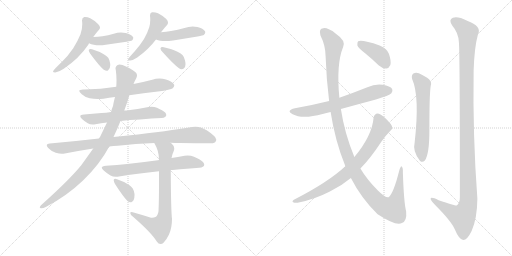
t = 0.00 s
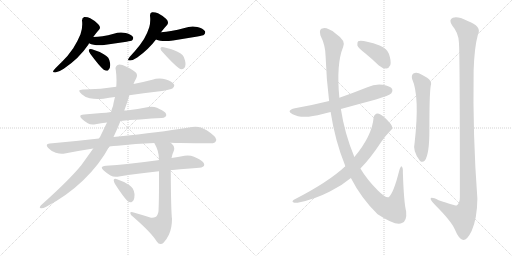
t = 2.95 s
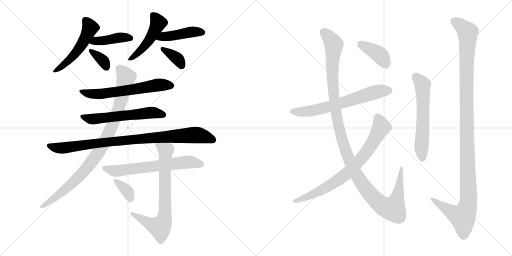
t = 5.89 s
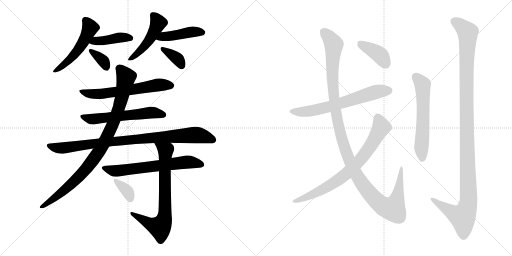
t = 8.83 s
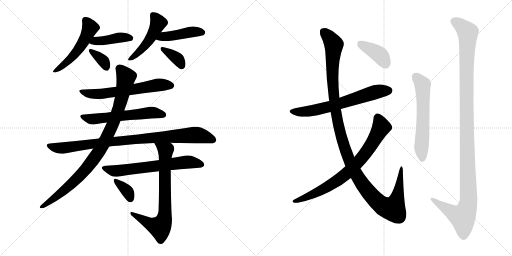
t = 11.78 s
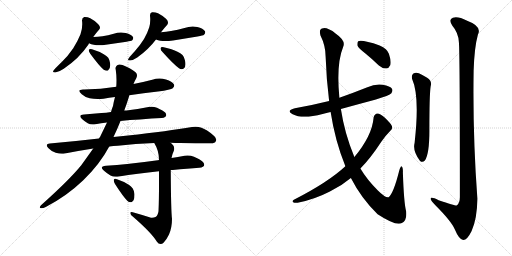
t = 14.72 s

The animated SVG that drew these frames (rendered in a browser with its animation timeline set to each time). Animation: 19 CSS @keyframes rules; one cycle of 14.72 s.

<svg version="1.1" viewBox="0 0 2048 1024" xmlns="http://www.w3.org/2000/svg">
  <g stroke="lightgray" stroke-dasharray="1,1" stroke-width="1" transform="scale(4, 4)">
    <line x1="0" y1="0" x2="256" y2="256"></line>
    <line x1="256" y1="0" x2="0" y2="256"></line>
    <line x1="128" y1="0" x2="128" y2="256"></line>
    <line x1="0" y1="128" x2="256" y2="128"></line>
    <line x1="256" y1="0" x2="512" y2="256"></line>
    <line x1="512" y1="0" x2="256" y2="256"></line>
    <line x1="384" y1="0" x2="384" y2="256"></line>
    <line x1="256" y1="128" x2="512" y2="128"></line>
  </g>
<g transform="scale(1, -1) translate(0, -850)">
   <style type="text/css">
    @keyframes keyframes0 {
      from {
       stroke: black;
       stroke-dashoffset: 525;
       stroke-width: 128;
       }
       63% {
       animation-timing-function: step-end;
       stroke: black;
       stroke-dashoffset: 0;
       stroke-width: 128;
       }
       to {
       stroke: black;
       stroke-width: 1024;
       }
       }
       #make-me-a-hanzi-animation-0 {
         animation: keyframes0 0.677246s both;
         animation-delay: 0.000000s;
         animation-timing-function: linear;
       }
    @keyframes keyframes1 {
      from {
       stroke: black;
       stroke-dashoffset: 417;
       stroke-width: 128;
       }
       58% {
       animation-timing-function: step-end;
       stroke: black;
       stroke-dashoffset: 0;
       stroke-width: 128;
       }
       to {
       stroke: black;
       stroke-width: 1024;
       }
       }
       #make-me-a-hanzi-animation-1 {
         animation: keyframes1 0.589355s both;
         animation-delay: 0.677246s;
         animation-timing-function: linear;
       }
    @keyframes keyframes2 {
      from {
       stroke: black;
       stroke-dashoffset: 355;
       stroke-width: 128;
       }
       54% {
       animation-timing-function: step-end;
       stroke: black;
       stroke-dashoffset: 0;
       stroke-width: 128;
       }
       to {
       stroke: black;
       stroke-width: 1024;
       }
       }
       #make-me-a-hanzi-animation-2 {
         animation: keyframes2 0.538900s both;
         animation-delay: 1.266601s;
         animation-timing-function: linear;
       }
    @keyframes keyframes3 {
      from {
       stroke: black;
       stroke-dashoffset: 484;
       stroke-width: 128;
       }
       61% {
       animation-timing-function: step-end;
       stroke: black;
       stroke-dashoffset: 0;
       stroke-width: 128;
       }
       to {
       stroke: black;
       stroke-width: 1024;
       }
       }
       #make-me-a-hanzi-animation-3 {
         animation: keyframes3 0.643880s both;
         animation-delay: 1.805501s;
         animation-timing-function: linear;
       }
    @keyframes keyframes4 {
      from {
       stroke: black;
       stroke-dashoffset: 439;
       stroke-width: 128;
       }
       59% {
       animation-timing-function: step-end;
       stroke: black;
       stroke-dashoffset: 0;
       stroke-width: 128;
       }
       to {
       stroke: black;
       stroke-width: 1024;
       }
       }
       #make-me-a-hanzi-animation-4 {
         animation: keyframes4 0.607259s both;
         animation-delay: 2.449381s;
         animation-timing-function: linear;
       }
    @keyframes keyframes5 {
      from {
       stroke: black;
       stroke-dashoffset: 362;
       stroke-width: 128;
       }
       54% {
       animation-timing-function: step-end;
       stroke: black;
       stroke-dashoffset: 0;
       stroke-width: 128;
       }
       to {
       stroke: black;
       stroke-width: 1024;
       }
       }
       #make-me-a-hanzi-animation-5 {
         animation: keyframes5 0.544596s both;
         animation-delay: 3.056640s;
         animation-timing-function: linear;
       }
    @keyframes keyframes6 {
      from {
       stroke: black;
       stroke-dashoffset: 623;
       stroke-width: 128;
       }
       67% {
       animation-timing-function: step-end;
       stroke: black;
       stroke-dashoffset: 0;
       stroke-width: 128;
       }
       to {
       stroke: black;
       stroke-width: 1024;
       }
       }
       #make-me-a-hanzi-animation-6 {
         animation: keyframes6 0.756999s both;
         animation-delay: 3.601236s;
         animation-timing-function: linear;
       }
    @keyframes keyframes7 {
      from {
       stroke: black;
       stroke-dashoffset: 587;
       stroke-width: 128;
       }
       66% {
       animation-timing-function: step-end;
       stroke: black;
       stroke-dashoffset: 0;
       stroke-width: 128;
       }
       to {
       stroke: black;
       stroke-width: 1024;
       }
       }
       #make-me-a-hanzi-animation-7 {
         animation: keyframes7 0.727702s both;
         animation-delay: 4.358235s;
         animation-timing-function: linear;
       }
    @keyframes keyframes8 {
      from {
       stroke: black;
       stroke-dashoffset: 918;
       stroke-width: 128;
       }
       75% {
       animation-timing-function: step-end;
       stroke: black;
       stroke-dashoffset: 0;
       stroke-width: 128;
       }
       to {
       stroke: black;
       stroke-width: 1024;
       }
       }
       #make-me-a-hanzi-animation-8 {
         animation: keyframes8 0.997070s both;
         animation-delay: 5.085937s;
         animation-timing-function: linear;
       }
    @keyframes keyframes9 {
      from {
       stroke: black;
       stroke-dashoffset: 940;
       stroke-width: 128;
       }
       75% {
       animation-timing-function: step-end;
       stroke: black;
       stroke-dashoffset: 0;
       stroke-width: 128;
       }
       to {
       stroke: black;
       stroke-width: 1024;
       }
       }
       #make-me-a-hanzi-animation-9 {
         animation: keyframes9 1.014974s both;
         animation-delay: 6.083007s;
         animation-timing-function: linear;
       }
    @keyframes keyframes10 {
      from {
       stroke: black;
       stroke-dashoffset: 653;
       stroke-width: 128;
       }
       68% {
       animation-timing-function: step-end;
       stroke: black;
       stroke-dashoffset: 0;
       stroke-width: 128;
       }
       to {
       stroke: black;
       stroke-width: 1024;
       }
       }
       #make-me-a-hanzi-animation-10 {
         animation: keyframes10 0.781413s both;
         animation-delay: 7.097981s;
         animation-timing-function: linear;
       }
    @keyframes keyframes11 {
      from {
       stroke: black;
       stroke-dashoffset: 740;
       stroke-width: 128;
       }
       71% {
       animation-timing-function: step-end;
       stroke: black;
       stroke-dashoffset: 0;
       stroke-width: 128;
       }
       to {
       stroke: black;
       stroke-width: 1024;
       }
       }
       #make-me-a-hanzi-animation-11 {
         animation: keyframes11 0.852214s both;
         animation-delay: 7.879394s;
         animation-timing-function: linear;
       }
    @keyframes keyframes12 {
      from {
       stroke: black;
       stroke-dashoffset: 355;
       stroke-width: 128;
       }
       54% {
       animation-timing-function: step-end;
       stroke: black;
       stroke-dashoffset: 0;
       stroke-width: 128;
       }
       to {
       stroke: black;
       stroke-width: 1024;
       }
       }
       #make-me-a-hanzi-animation-12 {
         animation: keyframes12 0.538900s both;
         animation-delay: 8.731608s;
         animation-timing-function: linear;
       }
    @keyframes keyframes13 {
      from {
       stroke: black;
       stroke-dashoffset: 652;
       stroke-width: 128;
       }
       68% {
       animation-timing-function: step-end;
       stroke: black;
       stroke-dashoffset: 0;
       stroke-width: 128;
       }
       to {
       stroke: black;
       stroke-width: 1024;
       }
       }
       #make-me-a-hanzi-animation-13 {
         animation: keyframes13 0.780599s both;
         animation-delay: 9.270508s;
         animation-timing-function: linear;
       }
    @keyframes keyframes14 {
      from {
       stroke: black;
       stroke-dashoffset: 1232;
       stroke-width: 128;
       }
       80% {
       animation-timing-function: step-end;
       stroke: black;
       stroke-dashoffset: 0;
       stroke-width: 128;
       }
       to {
       stroke: black;
       stroke-width: 1024;
       }
       }
       #make-me-a-hanzi-animation-14 {
         animation: keyframes14 1.252604s both;
         animation-delay: 10.051107s;
         animation-timing-function: linear;
       }
    @keyframes keyframes15 {
      from {
       stroke: black;
       stroke-dashoffset: 768;
       stroke-width: 128;
       }
       71% {
       animation-timing-function: step-end;
       stroke: black;
       stroke-dashoffset: 0;
       stroke-width: 128;
       }
       to {
       stroke: black;
       stroke-width: 1024;
       }
       }
       #make-me-a-hanzi-animation-15 {
         animation: keyframes15 0.875000s both;
         animation-delay: 11.303711s;
         animation-timing-function: linear;
       }
    @keyframes keyframes16 {
      from {
       stroke: black;
       stroke-dashoffset: 393;
       stroke-width: 128;
       }
       56% {
       animation-timing-function: step-end;
       stroke: black;
       stroke-dashoffset: 0;
       stroke-width: 128;
       }
       to {
       stroke: black;
       stroke-width: 1024;
       }
       }
       #make-me-a-hanzi-animation-16 {
         animation: keyframes16 0.569824s both;
         animation-delay: 12.178711s;
         animation-timing-function: linear;
       }
    @keyframes keyframes17 {
      from {
       stroke: black;
       stroke-dashoffset: 597;
       stroke-width: 128;
       }
       66% {
       animation-timing-function: step-end;
       stroke: black;
       stroke-dashoffset: 0;
       stroke-width: 128;
       }
       to {
       stroke: black;
       stroke-width: 1024;
       }
       }
       #make-me-a-hanzi-animation-17 {
         animation: keyframes17 0.735840s both;
         animation-delay: 12.748535s;
         animation-timing-function: linear;
       }
    @keyframes keyframes18 {
      from {
       stroke: black;
       stroke-dashoffset: 1214;
       stroke-width: 128;
       }
       80% {
       animation-timing-function: step-end;
       stroke: black;
       stroke-dashoffset: 0;
       stroke-width: 128;
       }
       to {
       stroke: black;
       stroke-width: 1024;
       }
       }
       #make-me-a-hanzi-animation-18 {
         animation: keyframes18 1.237956s both;
         animation-delay: 13.484375s;
         animation-timing-function: linear;
       }
</style>
<path d="M 353.0 671.5 Q 355.0 674.5 356.0 677.5 L 373.0 702.5 Q 384.0 718.5 396.0 731.5 Q 400.0 735.5 400.0 740.5 Q 400.0 746.5 393.0 753.5 Q 379.0 768.5 361.0 777.5 Q 351.0 782.5 340.0 782.5 L 337.0 782.5 Q 328.0 780.5 328.0 768.5 Q 329.0 761.5 329.0 753.5 Q 329.0 732.5 322.0 713.5 Q 312.0 688.5 293.0 657.5 Q 272.0 626.5 247.0 602.5 Q 225.0 581.5 215.0 569.5 Q 212.0 566.5 212.0 564.5 Q 212.0 560.5 221.0 560.5 Q 236.0 562.5 255.0 575.5 Q 317.0 617.5 353.0 671.5 Z" fill="lightgray"></path> 
<path d="M 356.0 677.5 Q 365.0 672.5 375.0 671.5 Q 385.0 669.5 397.0 669.5 Q 409.0 669.5 423.0 671.5 L 506.0 683.5 Q 525.0 687.5 528.0 688.5 Q 533.0 694.5 533.0 698.5 Q 533.0 700.5 532.0 702.5 Q 525.0 712.5 503.0 718.5 Q 493.0 720.5 484.0 720.5 Q 469.0 720.5 455.0 715.5 Q 432.0 708.5 410.0 705.5 Q 391.0 702.5 373.0 702.5 C 343.0 702.5 329.0 690.5 356.0 677.5 Z" fill="lightgray"></path> 
<path d="M 355.0 650.5 L 355.0 649.5 Q 355.0 644.5 361.0 635.5 Q 397.0 586.5 415.0 571.5 Q 422.0 567.5 427.0 567.5 Q 430.0 567.5 432.0 568.5 Q 441.0 574.5 441.0 589.5 Q 441.0 594.5 440.0 599.5 Q 437.0 613.5 433.0 619.5 Q 427.0 627.5 415.0 633.5 Q 398.0 644.5 368.0 653.5 Q 365.0 654.5 362.0 654.5 Q 357.0 654.5 355.0 650.5 Z" fill="lightgray"></path> 
<path d="M 644.0 721.5 Q 657.0 738.5 669.0 751.5 Q 672.0 755.5 672.0 760.5 Q 672.0 767.5 665.0 774.5 Q 650.0 788.5 632.0 797.5 Q 622.0 801.5 612.0 801.5 L 608.0 801.5 Q 600.0 799.5 600.0 789.5 L 600.0 787.5 Q 601.0 779.5 601.0 771.5 Q 601.0 756.5 597.0 741.5 Q 591.0 721.5 576.0 694.5 Q 559.0 667.5 540.0 646.5 Q 522.0 627.5 515.0 617.5 Q 512.0 613.5 512.0 611.5 Q 512.0 608.5 518.0 608.5 L 521.0 608.5 Q 534.0 610.5 549.0 620.5 Q 594.0 652.5 624.0 692.5 L 644.0 721.5 Z" fill="lightgray"></path> 
<path d="M 624.0 692.5 Q 632.0 688.5 641.0 687.5 Q 650.0 686.5 661.0 686.5 Q 675.0 686.5 692.0 688.5 Q 741.0 697.5 790.0 704.5 Q 813.0 708.5 816.0 711.5 Q 821.0 717.5 821.0 721.5 Q 821.0 723.5 820.0 725.5 Q 813.0 736.5 789.0 742.5 Q 780.0 744.5 771.0 744.5 Q 754.0 744.5 738.0 738.5 Q 711.0 730.5 684.0 726.5 Q 665.0 722.5 644.0 721.5 C 614.0 719.5 596.0 704.5 624.0 692.5 Z" fill="lightgray"></path> 
<path d="M 642.0 657.5 L 642.0 656.5 Q 642.0 650.5 650.0 642.5 Q 695.0 592.5 716.0 577.5 Q 721.0 573.5 726.0 573.5 Q 731.0 573.5 735.0 576.5 Q 742.0 581.5 742.0 593.5 Q 742.0 600.5 740.0 608.5 Q 736.0 624.5 730.0 630.5 Q 722.0 637.5 710.0 643.5 Q 689.0 654.5 655.0 661.5 Q 652.0 662.5 650.0 662.5 Q 643.0 662.5 642.0 657.5 Z" fill="lightgray"></path> 
<path d="M 517.0 469.5 Q 574.0 478.5 632.0 484.5 Q 684.0 491.5 691.0 497.5 Q 697.0 503.5 697.0 508.5 Q 697.0 510.5 696.0 512.5 Q 689.0 525.5 664.0 532.5 Q 651.0 536.5 638.0 536.5 Q 623.0 536.5 609.0 531.5 Q 571.0 521.5 534.0 514.5 L 465.0 503.5 Q 404.0 493.5 337.0 492.5 L 332.0 492.5 Q 317.0 492.5 317.0 486.5 Q 317.0 482.5 327.0 473.5 Q 340.0 461.5 359.0 457.5 Q 373.0 454.5 391.0 454.5 Q 402.0 454.5 414.0 455.5 Q 436.0 459.5 460.0 462.5 L 517.0 469.5 Z" fill="lightgray"></path> 
<path d="M 482.0 366.5 Q 518.0 371.5 560.0 372.5 Q 608.0 377.5 647.0 378.5 Q 664.0 380.5 665.0 389.5 L 665.0 390.5 Q 665.0 400.5 648.0 409.5 Q 641.0 413.5 628.0 419.5 Q 617.0 423.5 606.0 423.5 Q 600.0 423.5 594.0 422.5 Q 551.0 414.5 506.0 408.5 L 497.0 408.5 L 444.0 402.5 Q 424.0 399.5 406.0 398.5 L 336.0 392.5 Q 321.0 391.5 321.0 385.5 Q 321.0 381.5 328.0 374.5 Q 339.0 364.5 351.0 357.5 Q 359.0 352.5 371.0 352.5 Q 376.0 352.5 382.0 353.5 Q 404.0 357.5 428.0 360.5 L 482.0 366.5 Z" fill="lightgray"></path> 
<path d="M 512.0 308.5 L 454.0 302.5 L 396.0 296.5 Q 301.0 285.5 199.0 276.5 Q 187.0 275.5 187.0 269.5 Q 187.0 265.5 193.0 258.5 Q 207.0 243.5 223.0 239.5 Q 237.0 235.5 248.0 235.5 Q 254.0 235.5 259.0 236.5 Q 315.0 247.5 373.0 256.5 L 437.0 264.5 Q 453.0 267.5 471.0 267.5 Q 542.0 275.5 617.0 278.5 L 682.0 279.5 Q 701.0 278.5 720.0 278.5 Q 816.0 277.5 840.0 277.5 L 844.0 277.5 Q 860.0 277.5 863.0 285.5 Q 865.0 288.5 865.0 292.5 Q 865.0 300.5 853.0 309.5 Q 827.0 332.5 806.0 339.5 Q 795.0 343.5 782.0 343.5 Q 775.0 343.5 768.0 342.5 Q 674.0 326.5 512.0 308.5 Z" fill="lightgray"></path> 
<path d="M 454.0 302.5 Q 469.0 333.5 482.0 366.5 L 497.0 408.5 Q 507.0 434.5 516.0 464.5 Q 517.0 466.5 517.0 469.5 L 534.0 514.5 Q 539.0 527.5 545.0 537.5 Q 548.0 543.5 548.0 548.5 Q 548.0 554.5 545.0 558.5 Q 537.0 568.5 506.0 583.5 Q 488.0 592.5 478.0 592.5 Q 476.0 592.5 474.0 591.5 Q 462.0 587.5 462.0 576.5 Q 462.0 574.5 463.0 571.5 Q 466.0 550.5 466.0 529.5 Q 466.0 516.5 465.0 503.5 L 460.0 462.5 Q 455.0 444.5 452.0 426.5 Q 447.0 414.5 444.0 402.5 L 428.0 360.5 L 400.0 302.5 Q 397.0 299.5 396.0 296.5 L 373.0 256.5 L 325.0 189.5 Q 278.0 131.5 164.0 29.5 Q 159.0 24.5 159.0 21.5 Q 159.0 18.5 164.0 17.5 L 166.0 17.5 Q 173.0 17.5 183.0 22.5 Q 266.0 65.5 332.0 128.5 Q 398.0 191.5 437.0 264.5 L 454.0 302.5 Z" fill="lightgray"></path> 
<path d="M 636.0 211.5 Q 632.0 209.5 631.0 209.5 Q 566.0 200.5 509.0 194.5 Q 469.0 190.5 424.0 187.5 Q 407.0 186.5 407.0 179.5 Q 407.0 175.5 416.0 167.5 Q 427.0 157.5 442.0 148.5 Q 451.0 143.5 464.0 143.5 Q 470.0 143.5 476.0 144.5 Q 548.0 156.5 636.0 165.5 L 683.0 170.5 L 691.0 170.5 Q 751.0 176.5 797.0 179.5 Q 816.0 181.5 817.0 190.5 L 817.0 191.5 Q 817.0 202.5 797.0 213.5 Q 791.0 217.5 776.0 223.5 Q 764.0 228.5 750.0 228.5 Q 744.0 228.5 738.0 227.5 Q 711.0 221.5 686.0 218.5 L 636.0 211.5 Z" fill="lightgray"></path> 
<path d="M 617.0 278.5 Q 636.0 247.5 636.0 211.5 L 636.0 165.5 L 636.0 116.5 Q 636.0 48.5 634.0 5.5 Q 631.0 -13.5 622.0 -17.5 Q 616.0 -20.5 608.0 -20.5 L 604.0 -20.5 Q 567.0 -8.5 531.0 1.5 Q 528.0 2.5 526.0 2.5 Q 521.0 2.5 521.0 -1.5 Q 522.0 -9.5 531.0 -15.5 Q 605.0 -79.5 627.0 -115.5 Q 634.0 -125.5 642.0 -125.5 Q 649.0 -125.5 655.0 -119.5 Q 667.0 -106.5 676.0 -87.5 Q 688.0 -60.5 688.0 -24.5 Q 684.0 2.5 683.0 170.5 L 686.0 218.5 Q 689.0 234.5 695.0 246.5 Q 697.0 251.5 697.0 256.5 Q 697.0 267.5 687.0 275.5 Q 683.0 279.5 682.0 279.5 C 660.0 300.5 603.0 304.5 617.0 278.5 Z" fill="lightgray"></path> 
<path d="M 455.0 131.5 L 455.0 128.5 Q 455.0 123.5 460.0 114.5 Q 493.0 63.5 509.0 47.5 Q 516.0 41.5 522.0 41.5 Q 525.0 41.5 527.0 42.5 Q 538.0 48.5 538.0 70.5 L 538.0 74.5 Q 535.0 90.5 531.0 96.5 Q 525.0 104.5 515.0 111.5 Q 498.0 123.5 468.0 133.5 Q 464.0 135.5 461.0 135.5 Q 457.0 135.5 455.0 131.5 Z" fill="lightgray"></path> 
<path d="M 1363.5 414.5 Q 1432.5 433.5 1503.5 452.5 Q 1557.5 468.5 1565.5 477.5 Q 1572.5 486.5 1568.5 494.5 Q 1561.5 506.5 1530.5 511.5 Q 1499.5 515.5 1469.5 501.5 Q 1414.5 479.5 1357.5 459.5 L 1316.5 446.5 Q 1252.5 430.5 1179.5 417.5 Q 1142.5 408.5 1170.5 393.5 Q 1209.5 372.5 1290.5 394.5 Q 1305.5 398.5 1322.5 402.5 L 1363.5 414.5 Z" fill="lightgray"></path> 
<path d="M 1403.5 138.5 Q 1445.5 56.5 1510.5 -6.5 Q 1585.5 -55.5 1607.5 -41.5 Q 1628.5 -34.5 1624.5 5.5 Q 1615.5 39.5 1611.5 159.5 Q 1612.5 181.5 1606.5 184.5 Q 1602.5 185.5 1596.5 166.5 Q 1574.5 78.5 1554.5 61.5 Q 1541.5 58.5 1511.5 88.5 Q 1468.5 131.5 1441.5 176.5 L 1417.5 222.5 Q 1378.5 315.5 1363.5 414.5 L 1357.5 459.5 Q 1344.5 594.5 1372.5 662.5 Q 1384.5 687.5 1343.5 715.5 Q 1312.5 739.5 1293.5 737.5 Q 1274.5 737.5 1281.5 709.5 Q 1302.5 667.5 1302.5 623.5 Q 1305.5 532.5 1316.5 446.5 L 1322.5 402.5 Q 1340.5 285.5 1381.5 185.5 L 1403.5 138.5 Z" fill="lightgray"></path> 
<path d="M 1381.5 185.5 Q 1312.5 121.5 1175.5 51.5 Q 1166.5 45.5 1172.5 41.5 Q 1179.5 37.5 1190.5 39.5 Q 1257.5 52.5 1319.5 84.5 Q 1365.5 106.5 1403.5 138.5 L 1441.5 176.5 Q 1481.5 216.5 1524.5 282.5 Q 1540.5 306.5 1561.5 327.5 Q 1571.5 334.5 1567.5 346.5 Q 1563.5 356.5 1538.5 380.5 Q 1519.5 396.5 1510.5 396.5 Q 1497.5 395.5 1494.5 380.5 Q 1488.5 307.5 1417.5 222.5 L 1381.5 185.5 Z" fill="lightgray"></path> 
<path d="M 1460.5 637.5 Q 1487.5 615.5 1515.5 588.5 Q 1530.5 575.5 1545.5 576.5 Q 1555.5 577.5 1561.5 590.5 Q 1565.5 606.5 1555.5 635.5 Q 1549.5 654.5 1518.5 668.5 Q 1448.5 692.5 1432.5 685.5 Q 1428.5 681.5 1429.5 668.5 Q 1433.5 658.5 1460.5 637.5 Z" fill="lightgray"></path> 
<path d="M 1648.5 534.5 Q 1679.5 465.5 1658.5 279.5 Q 1649.5 246.5 1679.5 207.5 Q 1689.5 197.5 1699.5 208.5 Q 1717.5 233.5 1717.5 327.5 Q 1717.5 471.5 1722.5 504.5 Q 1729.5 526.5 1708.5 539.5 Q 1692.5 549.5 1675.5 557.5 Q 1662.5 561.5 1653.5 556.5 Q 1644.5 549.5 1648.5 534.5 Z" fill="lightgray"></path> 
<path d="M 1835.5 682.5 Q 1839.5 643.5 1839.5 62.5 Q 1839.5 37.5 1826.5 28.5 Q 1820.5 27.5 1754.5 49.5 Q 1721.5 65.5 1722.5 54.5 Q 1723.5 47.5 1742.5 28.5 Q 1805.5 -34.5 1819.5 -67.5 Q 1835.5 -106.5 1852.5 -109.5 Q 1868.5 -110.5 1886.5 -73.5 Q 1908.5 -24.5 1909.5 55.5 Q 1890.5 311.5 1894.5 567.5 Q 1897.5 661.5 1911.5 711.5 Q 1929.5 745.5 1868.5 767.5 Q 1831.5 786.5 1811.5 779.5 Q 1792.5 772.5 1809.5 747.5 Q 1833.5 719.5 1835.5 682.5 Z" fill="lightgray"></path> 
      <clipPath id="make-me-a-hanzi-clip-0">
      <path d="M 353.0 671.5 Q 355.0 674.5 356.0 677.5 L 373.0 702.5 Q 384.0 718.5 396.0 731.5 Q 400.0 735.5 400.0 740.5 Q 400.0 746.5 393.0 753.5 Q 379.0 768.5 361.0 777.5 Q 351.0 782.5 340.0 782.5 L 337.0 782.5 Q 328.0 780.5 328.0 768.5 Q 329.0 761.5 329.0 753.5 Q 329.0 732.5 322.0 713.5 Q 312.0 688.5 293.0 657.5 Q 272.0 626.5 247.0 602.5 Q 225.0 581.5 215.0 569.5 Q 212.0 566.5 212.0 564.5 Q 212.0 560.5 221.0 560.5 Q 236.0 562.5 255.0 575.5 Q 317.0 617.5 353.0 671.5 Z" fill="lightgray"></path>
      </clipPath>
      <path clip-path="url(#make-me-a-hanzi-clip-0)" d="M 339.0 772.5 L 360.0 737.5 L 324.0 666.5 L 267.0 600.5 L 217.0 564.5 " fill="none" id="make-me-a-hanzi-animation-0" stroke-dasharray="397 794" stroke-linecap="round"></path>

      <clipPath id="make-me-a-hanzi-clip-1">
      <path d="M 356.0 677.5 Q 365.0 672.5 375.0 671.5 Q 385.0 669.5 397.0 669.5 Q 409.0 669.5 423.0 671.5 L 506.0 683.5 Q 525.0 687.5 528.0 688.5 Q 533.0 694.5 533.0 698.5 Q 533.0 700.5 532.0 702.5 Q 525.0 712.5 503.0 718.5 Q 493.0 720.5 484.0 720.5 Q 469.0 720.5 455.0 715.5 Q 432.0 708.5 410.0 705.5 Q 391.0 702.5 373.0 702.5 C 343.0 702.5 329.0 690.5 356.0 677.5 Z" fill="lightgray"></path>
      </clipPath>
      <path clip-path="url(#make-me-a-hanzi-clip-1)" d="M 363.0 681.5 L 478.0 700.5 L 522.0 697.5 " fill="none" id="make-me-a-hanzi-animation-1" stroke-dasharray="289 578" stroke-linecap="round"></path>

      <clipPath id="make-me-a-hanzi-clip-2">
      <path d="M 355.0 650.5 L 355.0 649.5 Q 355.0 644.5 361.0 635.5 Q 397.0 586.5 415.0 571.5 Q 422.0 567.5 427.0 567.5 Q 430.0 567.5 432.0 568.5 Q 441.0 574.5 441.0 589.5 Q 441.0 594.5 440.0 599.5 Q 437.0 613.5 433.0 619.5 Q 427.0 627.5 415.0 633.5 Q 398.0 644.5 368.0 653.5 Q 365.0 654.5 362.0 654.5 Q 357.0 654.5 355.0 650.5 Z" fill="lightgray"></path>
      </clipPath>
      <path clip-path="url(#make-me-a-hanzi-clip-2)" d="M 360.0 650.5 L 409.0 611.5 L 427.0 579.5 " fill="none" id="make-me-a-hanzi-animation-2" stroke-dasharray="227 454" stroke-linecap="round"></path>

      <clipPath id="make-me-a-hanzi-clip-3">
      <path d="M 644.0 721.5 Q 657.0 738.5 669.0 751.5 Q 672.0 755.5 672.0 760.5 Q 672.0 767.5 665.0 774.5 Q 650.0 788.5 632.0 797.5 Q 622.0 801.5 612.0 801.5 L 608.0 801.5 Q 600.0 799.5 600.0 789.5 L 600.0 787.5 Q 601.0 779.5 601.0 771.5 Q 601.0 756.5 597.0 741.5 Q 591.0 721.5 576.0 694.5 Q 559.0 667.5 540.0 646.5 Q 522.0 627.5 515.0 617.5 Q 512.0 613.5 512.0 611.5 Q 512.0 608.5 518.0 608.5 L 521.0 608.5 Q 534.0 610.5 549.0 620.5 Q 594.0 652.5 624.0 692.5 L 644.0 721.5 Z" fill="lightgray"></path>
      </clipPath>
      <path clip-path="url(#make-me-a-hanzi-clip-3)" d="M 610.0 791.5 L 632.0 757.5 L 615.0 720.5 L 559.0 645.5 L 517.0 613.5 " fill="none" id="make-me-a-hanzi-animation-3" stroke-dasharray="356 712" stroke-linecap="round"></path>

      <clipPath id="make-me-a-hanzi-clip-4">
      <path d="M 624.0 692.5 Q 632.0 688.5 641.0 687.5 Q 650.0 686.5 661.0 686.5 Q 675.0 686.5 692.0 688.5 Q 741.0 697.5 790.0 704.5 Q 813.0 708.5 816.0 711.5 Q 821.0 717.5 821.0 721.5 Q 821.0 723.5 820.0 725.5 Q 813.0 736.5 789.0 742.5 Q 780.0 744.5 771.0 744.5 Q 754.0 744.5 738.0 738.5 Q 711.0 730.5 684.0 726.5 Q 665.0 722.5 644.0 721.5 C 614.0 719.5 596.0 704.5 624.0 692.5 Z" fill="lightgray"></path>
      </clipPath>
      <path clip-path="url(#make-me-a-hanzi-clip-4)" d="M 630.0 695.5 L 654.0 704.5 L 758.0 721.5 L 810.0 720.5 " fill="none" id="make-me-a-hanzi-animation-4" stroke-dasharray="311 622" stroke-linecap="round"></path>

      <clipPath id="make-me-a-hanzi-clip-5">
      <path d="M 642.0 657.5 L 642.0 656.5 Q 642.0 650.5 650.0 642.5 Q 695.0 592.5 716.0 577.5 Q 721.0 573.5 726.0 573.5 Q 731.0 573.5 735.0 576.5 Q 742.0 581.5 742.0 593.5 Q 742.0 600.5 740.0 608.5 Q 736.0 624.5 730.0 630.5 Q 722.0 637.5 710.0 643.5 Q 689.0 654.5 655.0 661.5 Q 652.0 662.5 650.0 662.5 Q 643.0 662.5 642.0 657.5 Z" fill="lightgray"></path>
      </clipPath>
      <path clip-path="url(#make-me-a-hanzi-clip-5)" d="M 648.0 657.5 L 704.0 620.5 L 726.0 588.5 " fill="none" id="make-me-a-hanzi-animation-5" stroke-dasharray="234 468" stroke-linecap="round"></path>

      <clipPath id="make-me-a-hanzi-clip-6">
      <path d="M 517.0 469.5 Q 574.0 478.5 632.0 484.5 Q 684.0 491.5 691.0 497.5 Q 697.0 503.5 697.0 508.5 Q 697.0 510.5 696.0 512.5 Q 689.0 525.5 664.0 532.5 Q 651.0 536.5 638.0 536.5 Q 623.0 536.5 609.0 531.5 Q 571.0 521.5 534.0 514.5 L 465.0 503.5 Q 404.0 493.5 337.0 492.5 L 332.0 492.5 Q 317.0 492.5 317.0 486.5 Q 317.0 482.5 327.0 473.5 Q 340.0 461.5 359.0 457.5 Q 373.0 454.5 391.0 454.5 Q 402.0 454.5 414.0 455.5 Q 436.0 459.5 460.0 462.5 L 517.0 469.5 Z" fill="lightgray"></path>
      </clipPath>
      <path clip-path="url(#make-me-a-hanzi-clip-6)" d="M 322.0 485.5 L 358.0 475.5 L 396.0 474.5 L 633.0 510.5 L 685.0 507.5 " fill="none" id="make-me-a-hanzi-animation-6" stroke-dasharray="495 990" stroke-linecap="round"></path>

      <clipPath id="make-me-a-hanzi-clip-7">
      <path d="M 482.0 366.5 Q 518.0 371.5 560.0 372.5 Q 608.0 377.5 647.0 378.5 Q 664.0 380.5 665.0 389.5 L 665.0 390.5 Q 665.0 400.5 648.0 409.5 Q 641.0 413.5 628.0 419.5 Q 617.0 423.5 606.0 423.5 Q 600.0 423.5 594.0 422.5 Q 551.0 414.5 506.0 408.5 L 497.0 408.5 L 444.0 402.5 Q 424.0 399.5 406.0 398.5 L 336.0 392.5 Q 321.0 391.5 321.0 385.5 Q 321.0 381.5 328.0 374.5 Q 339.0 364.5 351.0 357.5 Q 359.0 352.5 371.0 352.5 Q 376.0 352.5 382.0 353.5 Q 404.0 357.5 428.0 360.5 L 482.0 366.5 Z" fill="lightgray"></path>
      </clipPath>
      <path clip-path="url(#make-me-a-hanzi-clip-7)" d="M 329.0 382.5 L 368.0 373.5 L 602.0 400.5 L 657.0 390.5 " fill="none" id="make-me-a-hanzi-animation-7" stroke-dasharray="459 918" stroke-linecap="round"></path>

      <clipPath id="make-me-a-hanzi-clip-8">
      <path d="M 512.0 308.5 L 454.0 302.5 L 396.0 296.5 Q 301.0 285.5 199.0 276.5 Q 187.0 275.5 187.0 269.5 Q 187.0 265.5 193.0 258.5 Q 207.0 243.5 223.0 239.5 Q 237.0 235.5 248.0 235.5 Q 254.0 235.5 259.0 236.5 Q 315.0 247.5 373.0 256.5 L 437.0 264.5 Q 453.0 267.5 471.0 267.5 Q 542.0 275.5 617.0 278.5 L 682.0 279.5 Q 701.0 278.5 720.0 278.5 Q 816.0 277.5 840.0 277.5 L 844.0 277.5 Q 860.0 277.5 863.0 285.5 Q 865.0 288.5 865.0 292.5 Q 865.0 300.5 853.0 309.5 Q 827.0 332.5 806.0 339.5 Q 795.0 343.5 782.0 343.5 Q 775.0 343.5 768.0 342.5 Q 674.0 326.5 512.0 308.5 Z" fill="lightgray"></path>
      </clipPath>
      <path clip-path="url(#make-me-a-hanzi-clip-8)" d="M 196.0 267.5 L 244.0 257.5 L 542.0 294.5 L 768.0 310.5 L 805.0 307.5 L 852.0 292.5 " fill="none" id="make-me-a-hanzi-animation-8" stroke-dasharray="790 1580" stroke-linecap="round"></path>

      <clipPath id="make-me-a-hanzi-clip-9">
      <path d="M 454.0 302.5 Q 469.0 333.5 482.0 366.5 L 497.0 408.5 Q 507.0 434.5 516.0 464.5 Q 517.0 466.5 517.0 469.5 L 534.0 514.5 Q 539.0 527.5 545.0 537.5 Q 548.0 543.5 548.0 548.5 Q 548.0 554.5 545.0 558.5 Q 537.0 568.5 506.0 583.5 Q 488.0 592.5 478.0 592.5 Q 476.0 592.5 474.0 591.5 Q 462.0 587.5 462.0 576.5 Q 462.0 574.5 463.0 571.5 Q 466.0 550.5 466.0 529.5 Q 466.0 516.5 465.0 503.5 L 460.0 462.5 Q 455.0 444.5 452.0 426.5 Q 447.0 414.5 444.0 402.5 L 428.0 360.5 L 400.0 302.5 Q 397.0 299.5 396.0 296.5 L 373.0 256.5 L 325.0 189.5 Q 278.0 131.5 164.0 29.5 Q 159.0 24.5 159.0 21.5 Q 159.0 18.5 164.0 17.5 L 166.0 17.5 Q 173.0 17.5 183.0 22.5 Q 266.0 65.5 332.0 128.5 Q 398.0 191.5 437.0 264.5 L 454.0 302.5 Z" fill="lightgray"></path>
      </clipPath>
      <path clip-path="url(#make-me-a-hanzi-clip-9)" d="M 477.0 576.5 L 504.0 541.5 L 488.0 465.5 L 447.0 343.5 L 404.0 257.5 L 353.0 185.5 L 301.0 128.5 L 246.0 79.5 L 165.0 23.5 " fill="none" id="make-me-a-hanzi-animation-9" stroke-dasharray="812 1624" stroke-linecap="round"></path>

      <clipPath id="make-me-a-hanzi-clip-10">
      <path d="M 636.0 211.5 Q 632.0 209.5 631.0 209.5 Q 566.0 200.5 509.0 194.5 Q 469.0 190.5 424.0 187.5 Q 407.0 186.5 407.0 179.5 Q 407.0 175.5 416.0 167.5 Q 427.0 157.5 442.0 148.5 Q 451.0 143.5 464.0 143.5 Q 470.0 143.5 476.0 144.5 Q 548.0 156.5 636.0 165.5 L 683.0 170.5 L 691.0 170.5 Q 751.0 176.5 797.0 179.5 Q 816.0 181.5 817.0 190.5 L 817.0 191.5 Q 817.0 202.5 797.0 213.5 Q 791.0 217.5 776.0 223.5 Q 764.0 228.5 750.0 228.5 Q 744.0 228.5 738.0 227.5 Q 711.0 221.5 686.0 218.5 L 636.0 211.5 Z" fill="lightgray"></path>
      </clipPath>
      <path clip-path="url(#make-me-a-hanzi-clip-10)" d="M 416.0 176.5 L 468.0 166.5 L 754.0 202.5 L 809.0 191.5 " fill="none" id="make-me-a-hanzi-animation-10" stroke-dasharray="525 1050" stroke-linecap="round"></path>

      <clipPath id="make-me-a-hanzi-clip-11">
      <path d="M 617.0 278.5 Q 636.0 247.5 636.0 211.5 L 636.0 165.5 L 636.0 116.5 Q 636.0 48.5 634.0 5.5 Q 631.0 -13.5 622.0 -17.5 Q 616.0 -20.5 608.0 -20.5 L 604.0 -20.5 Q 567.0 -8.5 531.0 1.5 Q 528.0 2.5 526.0 2.5 Q 521.0 2.5 521.0 -1.5 Q 522.0 -9.5 531.0 -15.5 Q 605.0 -79.5 627.0 -115.5 Q 634.0 -125.5 642.0 -125.5 Q 649.0 -125.5 655.0 -119.5 Q 667.0 -106.5 676.0 -87.5 Q 688.0 -60.5 688.0 -24.5 Q 684.0 2.5 683.0 170.5 L 686.0 218.5 Q 689.0 234.5 695.0 246.5 Q 697.0 251.5 697.0 256.5 Q 697.0 267.5 687.0 275.5 Q 683.0 279.5 682.0 279.5 C 660.0 300.5 603.0 304.5 617.0 278.5 Z" fill="lightgray"></path>
      </clipPath>
      <path clip-path="url(#make-me-a-hanzi-clip-11)" d="M 624.0 273.5 L 663.0 248.5 L 657.0 -25.5 L 640.0 -58.5 L 597.0 -44.5 L 527.0 -3.5 " fill="none" id="make-me-a-hanzi-animation-11" stroke-dasharray="612 1224" stroke-linecap="round"></path>

      <clipPath id="make-me-a-hanzi-clip-12">
      <path d="M 455.0 131.5 L 455.0 128.5 Q 455.0 123.5 460.0 114.5 Q 493.0 63.5 509.0 47.5 Q 516.0 41.5 522.0 41.5 Q 525.0 41.5 527.0 42.5 Q 538.0 48.5 538.0 70.5 L 538.0 74.5 Q 535.0 90.5 531.0 96.5 Q 525.0 104.5 515.0 111.5 Q 498.0 123.5 468.0 133.5 Q 464.0 135.5 461.0 135.5 Q 457.0 135.5 455.0 131.5 Z" fill="lightgray"></path>
      </clipPath>
      <path clip-path="url(#make-me-a-hanzi-clip-12)" d="M 460.0 130.5 L 505.0 89.5 L 522.0 55.5 " fill="none" id="make-me-a-hanzi-animation-12" stroke-dasharray="227 454" stroke-linecap="round"></path>

      <clipPath id="make-me-a-hanzi-clip-13">
      <path d="M 1363.5 414.5 Q 1432.5 433.5 1503.5 452.5 Q 1557.5 468.5 1565.5 477.5 Q 1572.5 486.5 1568.5 494.5 Q 1561.5 506.5 1530.5 511.5 Q 1499.5 515.5 1469.5 501.5 Q 1414.5 479.5 1357.5 459.5 L 1316.5 446.5 Q 1252.5 430.5 1179.5 417.5 Q 1142.5 408.5 1170.5 393.5 Q 1209.5 372.5 1290.5 394.5 Q 1305.5 398.5 1322.5 402.5 L 1363.5 414.5 Z" fill="lightgray"></path>
      </clipPath>
      <path clip-path="url(#make-me-a-hanzi-clip-13)" d="M 1171.5 406.5 L 1213.5 402.5 L 1275.5 412.5 L 1509.5 484.5 L 1555.5 488.5 " fill="none" id="make-me-a-hanzi-animation-13" stroke-dasharray="524 1048" stroke-linecap="round"></path>

      <clipPath id="make-me-a-hanzi-clip-14">
      <path d="M 1403.5 138.5 Q 1445.5 56.5 1510.5 -6.5 Q 1585.5 -55.5 1607.5 -41.5 Q 1628.5 -34.5 1624.5 5.5 Q 1615.5 39.5 1611.5 159.5 Q 1612.5 181.5 1606.5 184.5 Q 1602.5 185.5 1596.5 166.5 Q 1574.5 78.5 1554.5 61.5 Q 1541.5 58.5 1511.5 88.5 Q 1468.5 131.5 1441.5 176.5 L 1417.5 222.5 Q 1378.5 315.5 1363.5 414.5 L 1357.5 459.5 Q 1344.5 594.5 1372.5 662.5 Q 1384.5 687.5 1343.5 715.5 Q 1312.5 739.5 1293.5 737.5 Q 1274.5 737.5 1281.5 709.5 Q 1302.5 667.5 1302.5 623.5 Q 1305.5 532.5 1316.5 446.5 L 1322.5 402.5 Q 1340.5 285.5 1381.5 185.5 L 1403.5 138.5 Z" fill="lightgray"></path>
      </clipPath>
      <path clip-path="url(#make-me-a-hanzi-clip-14)" d="M 1294.5 720.5 L 1335.5 672.5 L 1329.5 557.5 L 1335.5 456.5 L 1352.5 353.5 L 1384.5 240.5 L 1417.5 166.5 L 1454.5 107.5 L 1499.5 53.5 L 1541.5 20.5 L 1571.5 14.5 L 1576.5 21.5 L 1594.5 84.5 L 1606.5 179.5 " fill="none" id="make-me-a-hanzi-animation-14" stroke-dasharray="1104 2208" stroke-linecap="round"></path>

      <clipPath id="make-me-a-hanzi-clip-15">
      <path d="M 1381.5 185.5 Q 1312.5 121.5 1175.5 51.5 Q 1166.5 45.5 1172.5 41.5 Q 1179.5 37.5 1190.5 39.5 Q 1257.5 52.5 1319.5 84.5 Q 1365.5 106.5 1403.5 138.5 L 1441.5 176.5 Q 1481.5 216.5 1524.5 282.5 Q 1540.5 306.5 1561.5 327.5 Q 1571.5 334.5 1567.5 346.5 Q 1563.5 356.5 1538.5 380.5 Q 1519.5 396.5 1510.5 396.5 Q 1497.5 395.5 1494.5 380.5 Q 1488.5 307.5 1417.5 222.5 L 1381.5 185.5 Z" fill="lightgray"></path>
      </clipPath>
      <path clip-path="url(#make-me-a-hanzi-clip-15)" d="M 1510.5 381.5 L 1523.5 351.5 L 1522.5 337.5 L 1488.5 276.5 L 1437.5 206.5 L 1382.5 152.5 L 1339.5 121.5 L 1264.5 78.5 L 1178.5 45.5 " fill="none" id="make-me-a-hanzi-animation-15" stroke-dasharray="640 1280" stroke-linecap="round"></path>

      <clipPath id="make-me-a-hanzi-clip-16">
      <path d="M 1460.5 637.5 Q 1487.5 615.5 1515.5 588.5 Q 1530.5 575.5 1545.5 576.5 Q 1555.5 577.5 1561.5 590.5 Q 1565.5 606.5 1555.5 635.5 Q 1549.5 654.5 1518.5 668.5 Q 1448.5 692.5 1432.5 685.5 Q 1428.5 681.5 1429.5 668.5 Q 1433.5 658.5 1460.5 637.5 Z" fill="lightgray"></path>
      </clipPath>
      <path clip-path="url(#make-me-a-hanzi-clip-16)" d="M 1437.5 679.5 L 1524.5 625.5 L 1542.5 596.5 " fill="none" id="make-me-a-hanzi-animation-16" stroke-dasharray="265 530" stroke-linecap="round"></path>

      <clipPath id="make-me-a-hanzi-clip-17">
      <path d="M 1648.5 534.5 Q 1679.5 465.5 1658.5 279.5 Q 1649.5 246.5 1679.5 207.5 Q 1689.5 197.5 1699.5 208.5 Q 1717.5 233.5 1717.5 327.5 Q 1717.5 471.5 1722.5 504.5 Q 1729.5 526.5 1708.5 539.5 Q 1692.5 549.5 1675.5 557.5 Q 1662.5 561.5 1653.5 556.5 Q 1644.5 549.5 1648.5 534.5 Z" fill="lightgray"></path>
      </clipPath>
      <path clip-path="url(#make-me-a-hanzi-clip-17)" d="M 1662.5 544.5 L 1690.5 511.5 L 1693.5 382.5 L 1685.5 268.5 L 1689.5 214.5 " fill="none" id="make-me-a-hanzi-animation-17" stroke-dasharray="469 938" stroke-linecap="round"></path>

      <clipPath id="make-me-a-hanzi-clip-18">
      <path d="M 1835.5 682.5 Q 1839.5 643.5 1839.5 62.5 Q 1839.5 37.5 1826.5 28.5 Q 1820.5 27.5 1754.5 49.5 Q 1721.5 65.5 1722.5 54.5 Q 1723.5 47.5 1742.5 28.5 Q 1805.5 -34.5 1819.5 -67.5 Q 1835.5 -106.5 1852.5 -109.5 Q 1868.5 -110.5 1886.5 -73.5 Q 1908.5 -24.5 1909.5 55.5 Q 1890.5 311.5 1894.5 567.5 Q 1897.5 661.5 1911.5 711.5 Q 1929.5 745.5 1868.5 767.5 Q 1831.5 786.5 1811.5 779.5 Q 1792.5 772.5 1809.5 747.5 Q 1833.5 719.5 1835.5 682.5 Z" fill="lightgray"></path>
      </clipPath>
      <path clip-path="url(#make-me-a-hanzi-clip-18)" d="M 1814.5 766.5 L 1836.5 754.5 L 1870.5 720.5 L 1865.5 379.5 L 1874.5 47.5 L 1868.5 17.5 L 1850.5 -17.5 L 1795.5 8.5 L 1728.5 53.5 " fill="none" id="make-me-a-hanzi-animation-18" stroke-dasharray="1086 2172" stroke-linecap="round"></path>

</g>
</svg>
